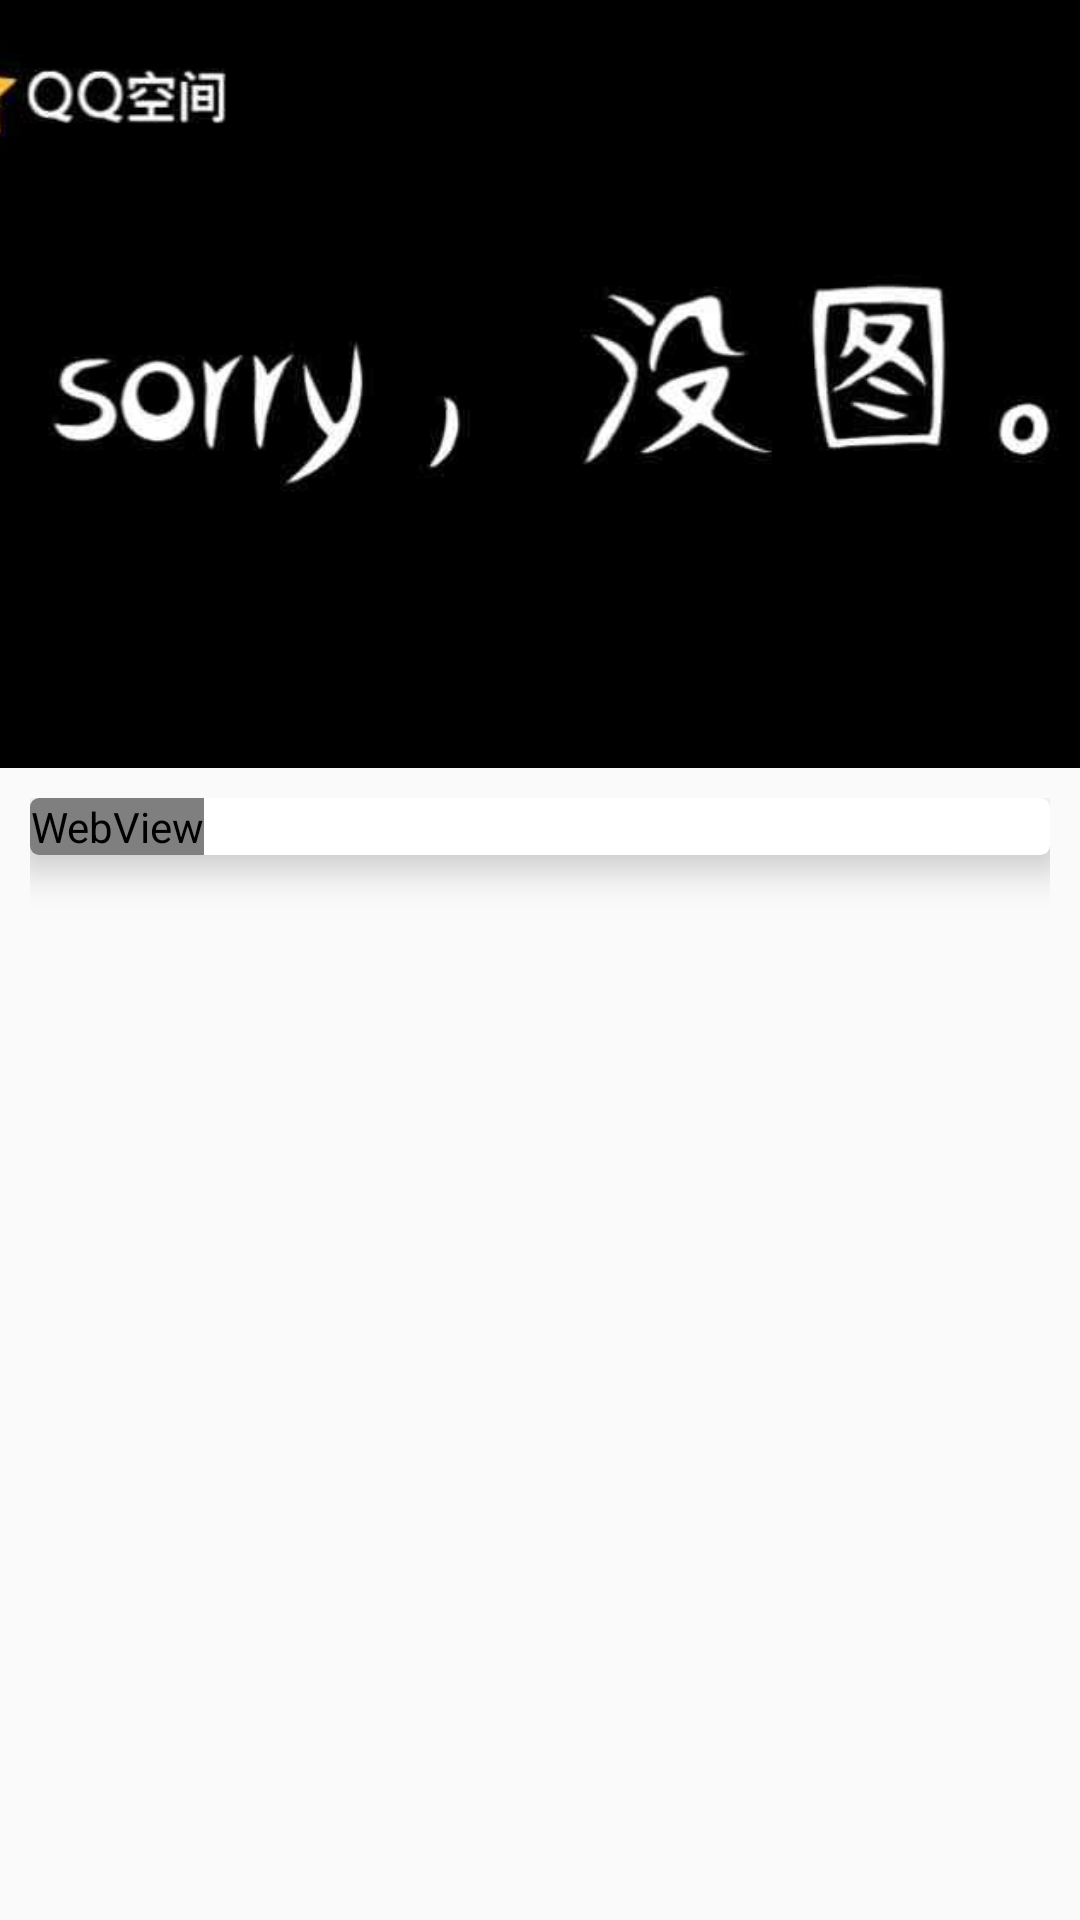

Write the Android layout XML for this screen, with the resource values it uses.
<!-- AndroidManifest.xml: application theme AppTheme -->
<!-- res/layout/news_details.xml -->
<?xml version="1.0" encoding="utf-8"?>
<android.support.design.widget.CoordinatorLayout xmlns:android="http://schemas.android.com/apk/res/android"
    xmlns:app="http://schemas.android.com/apk/res-auto"
    xmlns:tools="http://schemas.android.com/tools"
    android:id="@+id/main_content"
    android:layout_width="match_parent"
    android:layout_height="match_parent"
    android:orientation="vertical"
    tools:context=".view.NewsContent">

    <android.support.design.widget.AppBarLayout
        android:id="@+id/appbar"
        android:layout_width="match_parent"
        android:layout_height="256dp"
        android:background="#0C547D"
        android:fitsSystemWindows="true"
        android:theme="@style/ThemeOverlay.AppCompat.Dark.ActionBar">

        <android.support.design.widget.CollapsingToolbarLayout
            android:id="@+id/collapsing_toolbar"
            android:layout_width="match_parent"
            android:layout_height="match_parent"
            android:fitsSystemWindows="true"
            app:contentScrim="?attr/colorPrimary"
            app:expandedTitleMarginEnd="64dp"
            app:expandedTitleMarginStart="48dp"
            app:layout_scrollFlags="scroll|exitUntilCollapsed">

            <ImageView
                android:id="@+id/image_news"
                android:layout_width="match_parent"
                android:layout_height="match_parent"
                android:fitsSystemWindows="true"
                android:scaleType="centerCrop"
                android:src="@drawable/error_no_photo"
                app:layout_collapseMode="parallax"
                app:layout_collapseParallaxMultiplier="0.7" />

            <android.support.v7.widget.Toolbar
                android:id="@+id/toolbar_news"
                android:layout_width="match_parent"
                android:layout_height="?attr/actionBarSize"
                app:layout_collapseMode="pin"
                app:popupTheme="@style/ThemeOverlay.AppCompat.Light" />
        </android.support.design.widget.CollapsingToolbarLayout>

    </android.support.design.widget.AppBarLayout>

    <android.support.v4.widget.NestedScrollView
        android:layout_width="match_parent"
        android:layout_height="match_parent"
        android:padding="10dp"
        app:layout_behavior="@string/appbar_scrolling_view_behavior">


        <android.support.v7.widget.CardView
            android:id="@+id/card_view"
            android:layout_width="match_parent"
            android:layout_height="match_parent"
            android:clickable="true"
            android:foreground="?android:attr/selectableItemBackground"
            app:cardCornerRadius="3dp"
            app:cardElevation="8dp">
            <WebView
                android:layout_width="wrap_content"
                android:layout_height="match_parent"
                android:id="@+id/webView_news"
                android:layout_alignParentTop="true"
                android:layout_alignParentStart="true"
                />
        </android.support.v7.widget.CardView>

    </android.support.v4.widget.NestedScrollView>

    
        
        
        
        
        
        
        
        
</android.support.design.widget.CoordinatorLayout>
<!-- resources referenced by this layout -->
<resources>
  <!-- drawable error_no_photo: jpg bitmap (drawable, 15735 bytes) -->
  <style name="AppTheme" parent="Theme.AppCompat.Light.DarkActionBar">
          
          <item name="colorPrimary">@color/colorPrimary</item>
          <item name="colorPrimaryDark">#0C547D</item>
          <item name="colorAccent">@color/colorAccent</item>
          <item name="windowActionBar">false</item>
          <item name="windowNoTitle">true</item>
      </style>
  <color name="colorPrimary">#3F51B5</color>
  <color name="colorAccent">#FF4081</color>
</resources>
